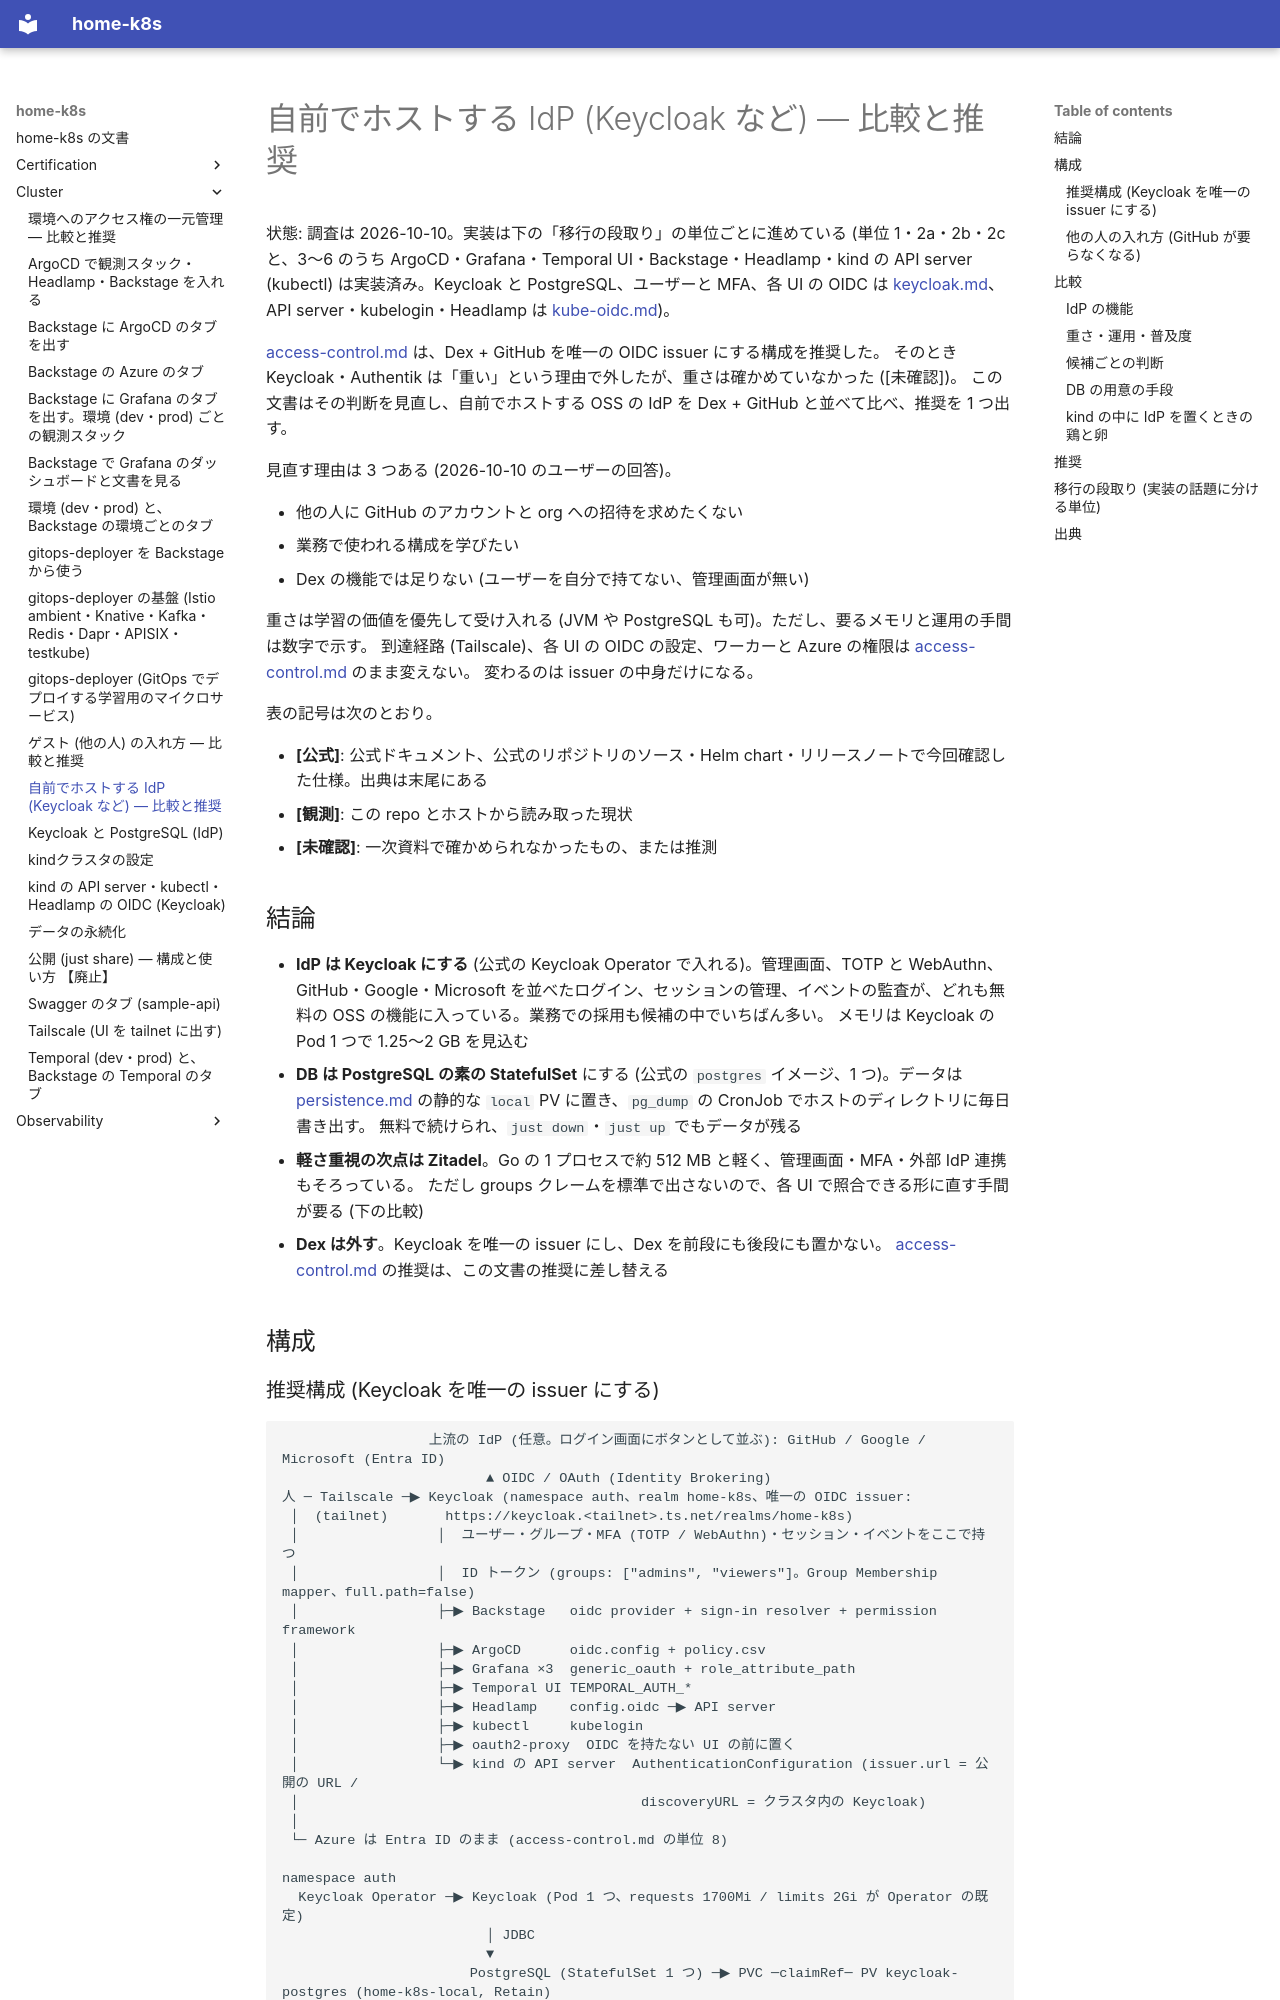

repository: yamakura-yuma/home-k8s · page: cluster/idp-options/index.html · generator: mkdocs

# 自前でホストする IdP (Keycloak など) — 比較と推奨

状態: 調査は 2026-10-10。実装は下の「移行の段取り」の単位ごとに進めている (単位 1・2a・2b・2c と、3〜6 のうち ArgoCD・Grafana・Temporal UI・Backstage・Headlamp・kind の API server (kubectl) は実装済み。Keycloak と PostgreSQL、ユーザーと MFA、各 UI の OIDC は [keycloak.md](keycloak.md)、API server・kubelogin・Headlamp は [kube-oidc.md](kube-oidc.md))。

[access-control.md](access-control.md) は、Dex + GitHub を唯一の OIDC issuer にする構成を推奨した。
そのとき Keycloak・Authentik は「重い」という理由で外したが、重さは確かめていなかった ([未確認])。
この文書はその判断を見直し、自前でホストする OSS の IdP を Dex + GitHub と並べて比べ、推奨を 1 つ出す。

見直す理由は 3 つある (2026-10-10 のユーザーの回答)。

- 他の人に GitHub のアカウントと org への招待を求めたくない
- 業務で使われる構成を学びたい
- Dex の機能では足りない (ユーザーを自分で持てない、管理画面が無い)

重さは学習の価値を優先して受け入れる (JVM や PostgreSQL も可)。ただし、要るメモリと運用の手間は数字で示す。
到達経路 (Tailscale)、各 UI の OIDC の設定、ワーカーと Azure の権限は [access-control.md](access-control.md) のまま変えない。
変わるのは issuer の中身だけになる。

表の記号は次のとおり。

- **[公式]**: 公式ドキュメント、公式のリポジトリのソース・Helm chart・リリースノートで今回確認した仕様。出典は末尾にある
- **[観測]**: この repo とホストから読み取った現状
- **[未確認]**: 一次資料で確かめられなかったもの、または推測

## 結論

- **IdP は Keycloak にする** (公式の Keycloak Operator で入れる)。管理画面、TOTP と WebAuthn、GitHub・Google・Microsoft を並べたログイン、セッションの管理、イベントの監査が、どれも無料の OSS の機能に入っている。業務での採用も候補の中でいちばん多い。
  メモリは Keycloak の Pod 1 つで 1.25〜2 GB を見込む
- **DB は PostgreSQL の素の StatefulSet** にする (公式の `postgres` イメージ、1 つ)。データは [persistence.md](persistence.md) の静的な `local` PV に置き、`pg_dump` の CronJob でホストのディレクトリに毎日書き出す。
  無料で続けられ、`just down`・`just up` でもデータが残る
- **軽さ重視の次点は Zitadel**。Go の 1 プロセスで約 512 MB と軽く、管理画面・MFA・外部 IdP 連携もそろっている。
  ただし groups クレームを標準で出さないので、各 UI で照合できる形に直す手間が要る (下の比較)
- **Dex は外す**。Keycloak を唯一の issuer にし、Dex を前段にも後段にも置かない。
  [access-control.md](access-control.md) の推奨は、この文書の推奨に差し替える

## 構成
